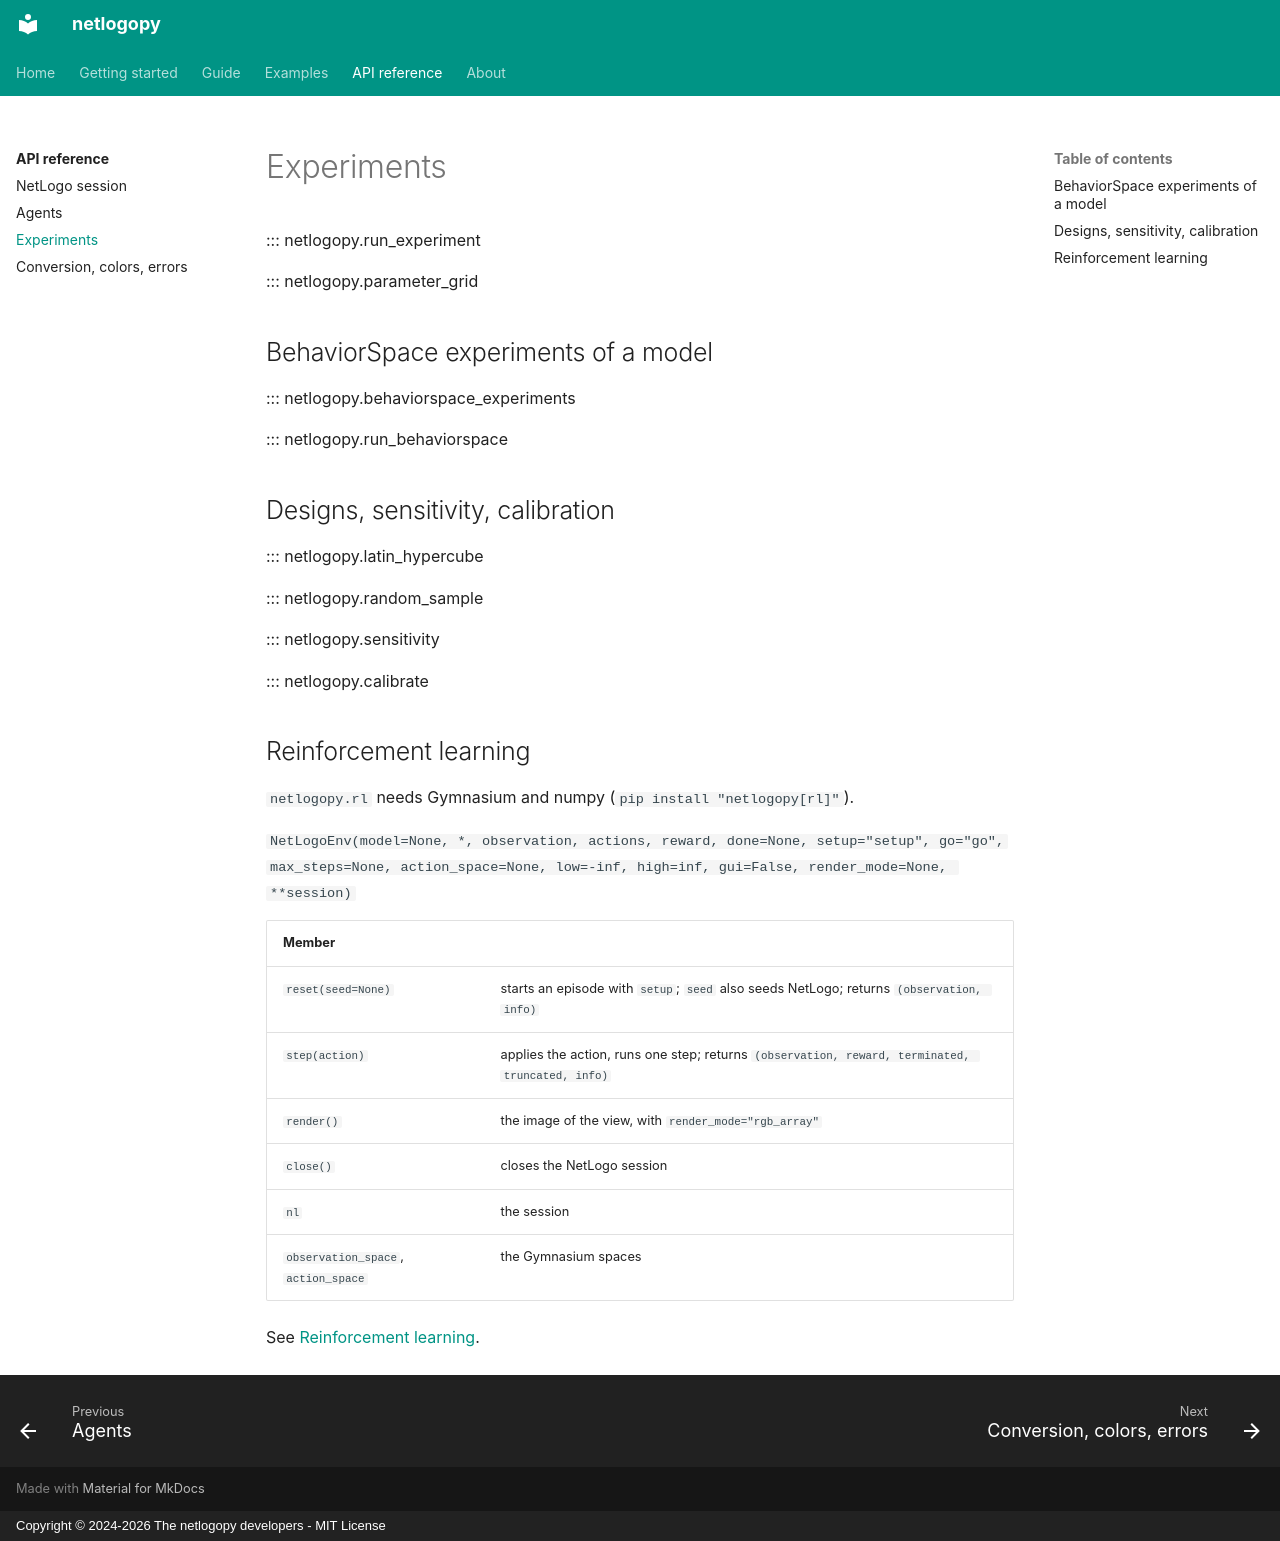

repository: bouaziznourddine/netlogopy · page: api/experiment/index.html · generator: mkdocs · copyright: Copyright © 2024-2026 The netlogopy developers - MIT License

# Experiments

::: netlogopy.run_experiment

::: netlogopy.parameter_grid

## BehaviorSpace experiments of a model

::: netlogopy.behaviorspace_experiments

::: netlogopy.run_behaviorspace

## Designs, sensitivity, calibration

::: netlogopy.latin_hypercube

::: netlogopy.random_sample

::: netlogopy.sensitivity

::: netlogopy.calibrate

## Reinforcement learning

`netlogopy.rl` needs Gymnasium and numpy (`pip install "netlogopy[rl]"`).

`NetLogoEnv(model=None, *, observation, actions, reward, done=None, setup="setup", go="go",
max_steps=None, action_space=None, low=-inf, high=inf, gui=False, render_mode=None, **session)`

| Member | |
|---|---|
| `reset(seed=None)` | starts an episode with `setup`; `seed` also seeds NetLogo; returns `(observation, info)` |
| `step(action)` | applies the action, runs one step; returns `(observation, reward, terminated, truncated, info)` |
| `render()` | the image of the view, with `render_mode="rgb_array"` |
| `close()` | closes the NetLogo session |
| `nl` | the session |
| `observation_space`, `action_space` | the Gymnasium spaces |

See [Reinforcement learning](../guide/simulation.md#reinforcement-learning).
